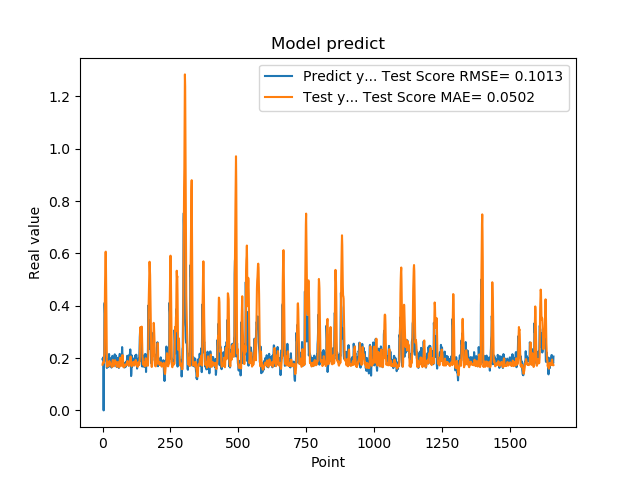

The table this chart was drawn from, first rows:
1.955727785830000398e-01, 1.747211599571049934e-01
1.954265981910000005e-01, 1.816039213043891820e-01
2.004670947789999880e-01, 1.807638594040439639e-01
2.029463946819999587e-01, 1.848693612288355714e-01
0.000000000000000000e+00, 1.854204603003127005e-01
1.862521618600000151e-01, 1.818090065454567583e-01
1.862153261900000301e-01, 2.074651969422619535e-01
4.038094580169999670e-01, 2.171207494011959116e-01
4.118085205549999461e-01, 3.564803797063763602e-01
3.743042349819999948e-01, 4.675509192993578811e-01
3.571429848669999685e-01, 5.398378274667516852e-01
2.572054266930000055e-01, 6.046290259041503523e-01
2.409307956699999753e-01, 6.068949849492251136e-01
2.253161966800000249e-01, 5.156282017295180653e-01
1.935185044999999937e-01, 4.076047336667281695e-01
1.787700653079999924e-01, 2.912587748831839685e-01
1.622045934200000150e-01, 1.723516604780648276e-01
1.761920750140000269e-01, 1.668089153906552879e-01
1.883655935530000325e-01, 1.676408278596468460e-01
1.861467957499999548e-01, 1.759048800280810509e-01
1.954913884399999968e-01, 1.785228718148616778e-01
1.954011768099999935e-01, 1.836421075712938999e-01
1.660518944260000185e-01, 1.826545904011833144e-01
1.907722949980000249e-01, 1.704341159280129969e-01
2.156041562559999625e-01, 1.753897748566729531e-01
1.898660957809999716e-01, 1.888446331805680722e-01
1.770474612709999895e-01, 1.834371826425321428e-01
2.001174986360000074e-01, 1.786898077910347438e-01
1.948629021640000125e-01, 1.792742630925050762e-01
1.922753006219999894e-01, 1.772719950529702271e-01
1.779100298880000042e-01, 1.792975326415285064e-01
1.810636967419999854e-01, 1.754052772384832593e-01
1.680064052340000114e-01, 1.701856688926756678e-01
1.635809391740000174e-01, 1.683665303185391260e-01
1.706920862200000111e-01, 1.661378980930993399e-01
1.916799396280000345e-01, 1.699221365663761973e-01
2.085516005749999957e-01, 1.776531946468166423e-01
2.058236002919999752e-01, 1.885740184639116412e-01
1.828240007160000513e-01, 1.929116052844189189e-01
1.857409924269999846e-01, 1.820837457022476125e-01
1.775099337099999841e-01, 1.733569650206572277e-01
1.752161234619999952e-01, 1.687802216728551963e-01
1.971126049759999999e-01, 1.686924784631868013e-01
1.845117062330000057e-01, 1.797662686859123615e-01
1.984785944219999987e-01, 1.779842491753131639e-01
2.143009155989999692e-01, 1.824824248127666082e-01
1.841159015890000139e-01, 1.921330450195886108e-01
2.104043960570000094e-01, 1.785386971450758919e-01
2.032361328599999739e-01, 1.866872381002036563e-01
2.088565975429999833e-01, 1.841515424381374166e-01
1.960448026660000231e-01, 1.835665733788653664e-01
1.900728046889999523e-01, 1.836478965944787767e-01
1.658952832220000062e-01, 1.713167980662629319e-01
1.872539073229999851e-01, 1.665517423654972462e-01
1.852532625200000171e-01, 1.707543899870833382e-01
1.799222826959999966e-01, 1.753577452714723262e-01
2.012764066460000223e-01, 1.743153546633296191e-01
1.978618204589999985e-01, 1.845149748244251098e-01
1.950792670250000027e-01, 1.828817615838293498e-01
1.711323857310000085e-01, 1.816181730437060882e-01
1.623787879939999901e-01, 1.732343858484063359e-01
... 1,599 more rows
